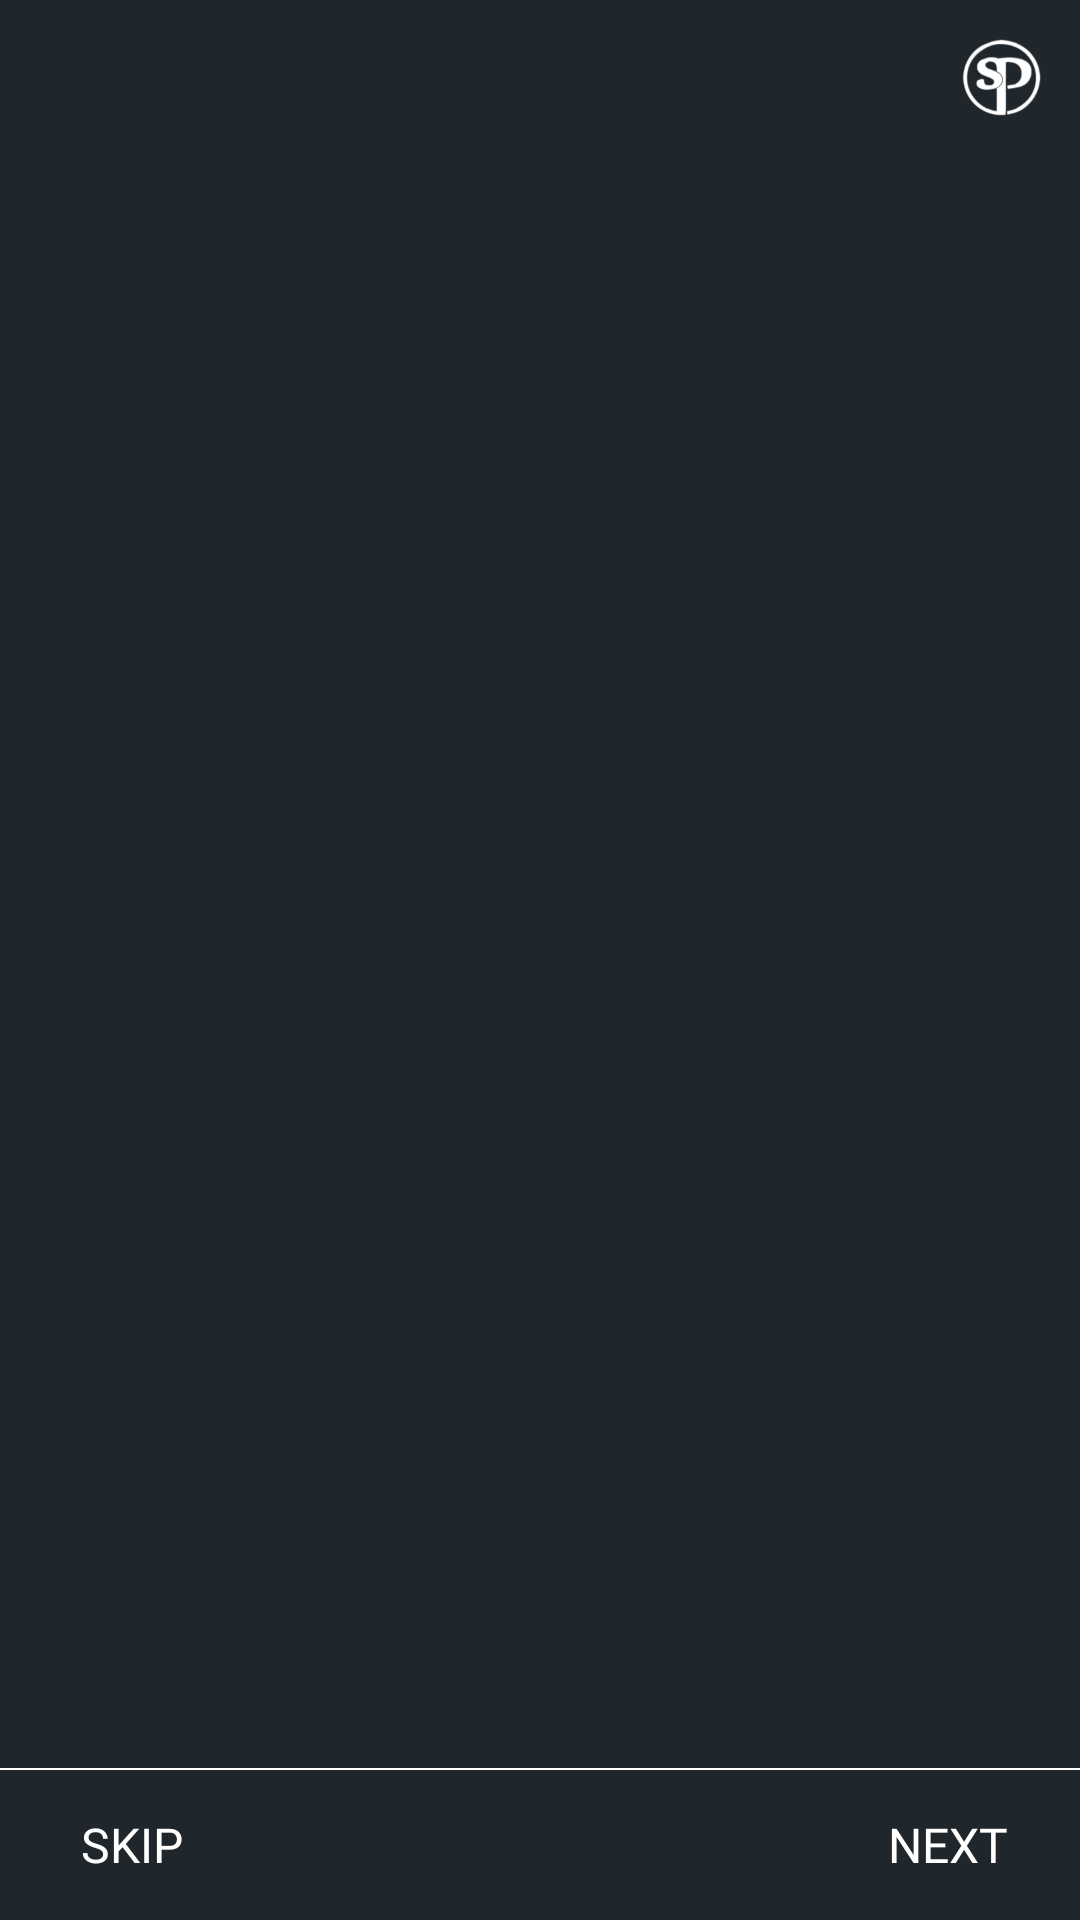

Layout XML and referenced resources for this Android screen:
<!-- AndroidManifest.xml: application theme AppTheme -->
<!-- res/layout/activity_intro_slider.xml -->
<?xml version="1.0" encoding="utf-8"?>
<android.support.constraint.ConstraintLayout xmlns:android="http://schemas.android.com/apk/res/android"
    xmlns:app="http://schemas.android.com/apk/res-auto"
    xmlns:tools="http://schemas.android.com/tools"
    android:id="@+id/activity_intro"
    android:layout_width="match_parent"
    android:layout_height="match_parent"
    tools:context=".IntroSliderActivity">

    <android.support.v4.view.ViewPager
        android:id="@+id/view_pager"
        android:layout_width="wrap_content"
        android:layout_height="0dp"
        app:layout_constraintBottom_toBottomOf="parent"
        app:layout_constraintLeft_toLeftOf="parent"
        app:layout_constraintRight_toRightOf="parent"
        app:layout_constraintTop_toTopOf="parent" />

    <View
        android:layout_width="match_parent"
        android:layout_height="0.5dp"
        android:background="#fff"
        app:layout_constraintBottom_toTopOf="@id/btn_skip" />

    <LinearLayout
        android:id="@+id/layoutDots"
        android:layout_width="wrap_content"
        android:layout_height="wrap_content"
        android:gravity="center"
        android:orientation="horizontal"
        app:layout_constraintBottom_toBottomOf="parent"
        app:layout_constraintLeft_toLeftOf="parent"
        app:layout_constraintRight_toRightOf="parent"
        app:layout_constraintTop_toTopOf="@id/btn_next" />

    <Button
        android:id="@+id/btn_next"
        android:layout_width="wrap_content"
        android:layout_height="50dp"
        android:background="@null"
        android:fontFamily="@font/roboto_light"
        android:gravity="center"
        android:onClick="btnNextClick"
        android:text="@string/next"
        android:textColor="@android:color/white"
        android:textSize="16sp"
        app:layout_constraintBottom_toBottomOf="parent"
        app:layout_constraintRight_toRightOf="parent" />

    <Button
        android:id="@+id/btn_skip"
        android:layout_width="wrap_content"
        android:layout_height="50dp"
        android:background="@null"
        android:fontFamily="@font/roboto_light"
        android:gravity="center"
        android:onClick="btnSkipClick"
        android:text="@string/skip"
        android:textColor="@android:color/white"
        android:textSize="16sp"
        app:layout_constraintBottom_toBottomOf="parent"
        app:layout_constraintLeft_toLeftOf="parent" />


    <ImageView
        android:layout_width="32dp"
        android:layout_height="32dp"
        android:layout_margin="10dp"
        android:src="@mipmap/dev_logo"
        android:tint="#fff"
        app:layout_constraintRight_toRightOf="parent"
        app:layout_constraintTop_toTopOf="parent"
        android:contentDescription="@string/dev_logo" />

</android.support.constraint.ConstraintLayout>
<!-- resources referenced by this layout -->
<resources>
  <!-- mipmap dev_logo: png bitmap (mipmap-hdpi, 6372 bytes) -->
  <string name="dev_logo">dev_logo</string>
  <string name="next">Next</string>
  <string name="skip">Skip</string>
  <style name="AppTheme" parent="Theme.AppCompat.Light.DarkActionBar">
          
          <item name="colorPrimary">@color/colorPrimary</item>
          <item name="colorPrimaryDark">@color/colorPrimaryDark</item>
          <item name="colorAccent">@color/colorAccent</item>
          <item name="android:colorBackground">@color/colorBackground</item>
          <item name="android:textColorPrimary">@android:color/white</item>
          <item name="android:typeface">serif</item>
          <item name="android:textAppearance">@style/my_tab_text</item>
          <item name="android:listDivider">@color/colorListDivider</item>
      </style>
  <color name="colorPrimary">#00ff80</color>
  <color name="colorPrimaryDark">#1f272d</color>
  <color name="colorAccent">#fbfb01</color>
  <color name="colorBackground">#1f272d</color>
  <style name="my_tab_text" parent="Base.Widget.Design.TabLayout">
          <item name="android:textColor">@color/colorAccent</item>
          <item name="android:fontFamily">@font/roboto_light</item>
          <item name="android:textSize">16sp</item>
      </style>
  <color name="colorListDivider">#b54348</color>
</resources>
